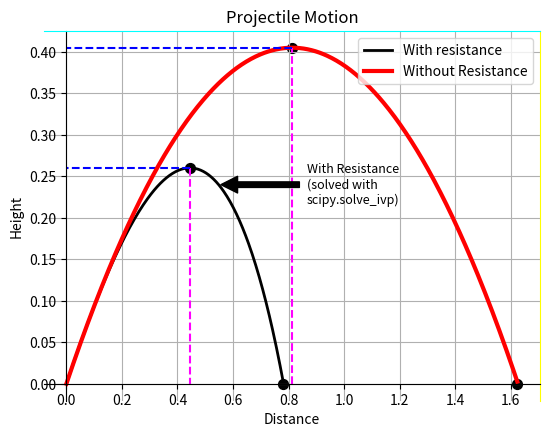

Generate this figure with matplotlib:
import matplotlib.pyplot as plt
import math
import scipy.integrate as sci
import numpy as np

"""Projectile Motion (with and without resistance:  This is a basic and simple model 
for Projectile Motion. One can analyze the difference between the motion of an object
with and without resistance in the air.
"""

print()
# 1. Setting some initial values

vel_norm = 4  # velocity norm
print('Initial Velocity= ', vel_norm)

angle = 45*np.pi/180  # angle in radians
print('Projected Angle= ', angle)

g = 9.806  # Gravity
time_step = 0.001
b = 1  # Drag coefficient

print("--------------------------------------------------")

# 2. Defining a function for motion without resistance
def without_resistance():
    # Initial Point
    x_init, y_init = 0, 0  # x and y components of the initial point

    # Two lists for plotting
    X_list = [0]
    Y_list = [0]

    next_time_step = 0

    # Initial Velocities
    # x component of the initial velocity (formula: Vox =Vo*cos(a))
    Vx_init = vel_norm * math.cos(angle)
    # y component of the initial velocity (formula: Voy =Vo*sin(a))
    Vy_init = vel_norm * math.sin(angle)

    # Filling X_list and Y_list for plotting
    while y_init >= 0:
        # ax is zero: no change in x component of the velocity
        # Vertical component of acceleration is negative of the Gravity
        ay = -g

        # y component of the velocity (formula: Vy = Voy*sin(a)-gt=)
        Vy_init = Vy_init + (ay * time_step)

        # Getting the next time_step
        x_time_step = x_init + (Vx_init * time_step)  # formula: x = Vo*cos(a)*t)
        y_time_step = y_init + Vy_init * time_step + (ay * time_step ** 2) / 2  # formula: y = Vo*sin(a)*t-g*t**2/2

        # Renewing time_steps
        x_init = x_time_step
        y_init = y_time_step

        # Appending these to the lists
        X_list.append(x_init)
        Y_list.append(y_init)

        # Next time step
        next_time_step += time_step

        """ We may get the negative value in Y_list even while y_init >= 0 due to -g.
        So, take the values in X_list and Y_list where only Y_list's elements are positive.
        """
        if (Y_list[-1] < 0):
            del X_list[-1]
            del Y_list[-1]

    # Some notable points
    x_max = max(X_list)  # Maximum horizontal distance
    y_max = max(Y_list)  # Maximum height reached
    xat_ymax = X_list[Y_list.index(y_max)]  # Value of x when y is maximum.

    print("without resistance:")
    print("The maximum horizontal distance is", x_max)
    print("The maximum vertical distance is", y_max)

    # Plotting
    plt.plot(X_list, Y_list, label='Without Resistance', color='red', linewidth=3, linestyle='-')

    # Drawing some lines for the notable points
    plt.plot([xat_ymax,xat_ymax],[0,y_max], color ='magenta', linewidth=1.5, linestyle="--")
    plt.plot([xat_ymax,0],[y_max,y_max], color ='blue', linewidth=1.5, linestyle="--")

    # Showing the notable points on the graph
    plt.scatter([x_max, ], [0, ], 50, color='black')
    plt.scatter([xat_ymax, ], [y_max, ], 50, color='black')

"""Let X = x, Vx , y Vy. To solve our ODE with sci.solve_ivp, we will need a function
that takes X, time, and friction and returns dX/dt.
"""
# 4 Defining the dX/dt function
def dXdt(t,X,b):
    x, Vx, y, Vy, = X
    return [Vx,
            -b*np.sqrt(Vx**2+Vy**2)*Vx,
            Vy,
            -g-b*np.sqrt(Vx**2+Vy**2)*Vy]

# Using scipy to solve the above differential equations
solved = sci.solve_ivp(dXdt, [0, 575], y0=[0,vel_norm*np.cos(angle),0,vel_norm*np.sin(angle)], t_eval=np.linspace(0,2,1000), args=(b,))

# 2 list for plotting
list1 = []
list2 = []
for i in solved.y[2]:
    list2.append(i)
while list2[-1] < 0:
    del list2[-1]
for i in solved.y[0]:
    list1.append(i)
list3 = list1[:len(list2)]

# Some notable points
x_max = max(list3)
y_max = max(list2)
xat_ymax = list3[list2.index(y_max)]

# Plotting
plt.plot(list3, list2, label='With resistance', color='black', linewidth=2)
plt.scatter([x_max,],[0,], 50, color ='black')
plt.scatter([xat_ymax,],[y_max,], 50, color ='black')
plt.plot([xat_ymax, xat_ymax], [y_max, 0], color='magenta', linewidth=1.5, linestyle="--")
plt.plot([xat_ymax, 0], [y_max, y_max], color='blue', linewidth=1.5, linestyle="--")

plt.annotate('With Resistance \n(solved with \nscipy.solve_ivp)',
                 xy=(0.54, 0.24), xycoords='data',
                 xytext=(65, 0), textcoords='offset points', fontsize=9,
                 arrowprops=dict(facecolor='black', shrink=0.05),
                 horizontalalignment='left',
                 verticalalignment='center',
                 clip_on=True)
# Spines

ax = plt.gca()
ax.spines['right'].set_color('yellow')
ax.spines['top'].set_color('cyan')
ax.xaxis.set_ticks_position('bottom')
ax.spines['bottom'].set_position(('data',0))
ax.yaxis.set_ticks_position('left')
ax.spines['left'].set_position(('data',0))
without_resistance()

plt.title("Projectile Motion")
plt.xlabel('Distance')
plt.ylabel('Height')
plt.grid()
plt.legend(loc=1)
plt.show()

print('----------------------------------------------')
print(f'With resistance(solved with sci.solve_ivp with Drag coefficient={b}):')
print("The maximum horizontal distance is", x_max)
print("The maximum vertical distance is", y_max)
print('ended')
